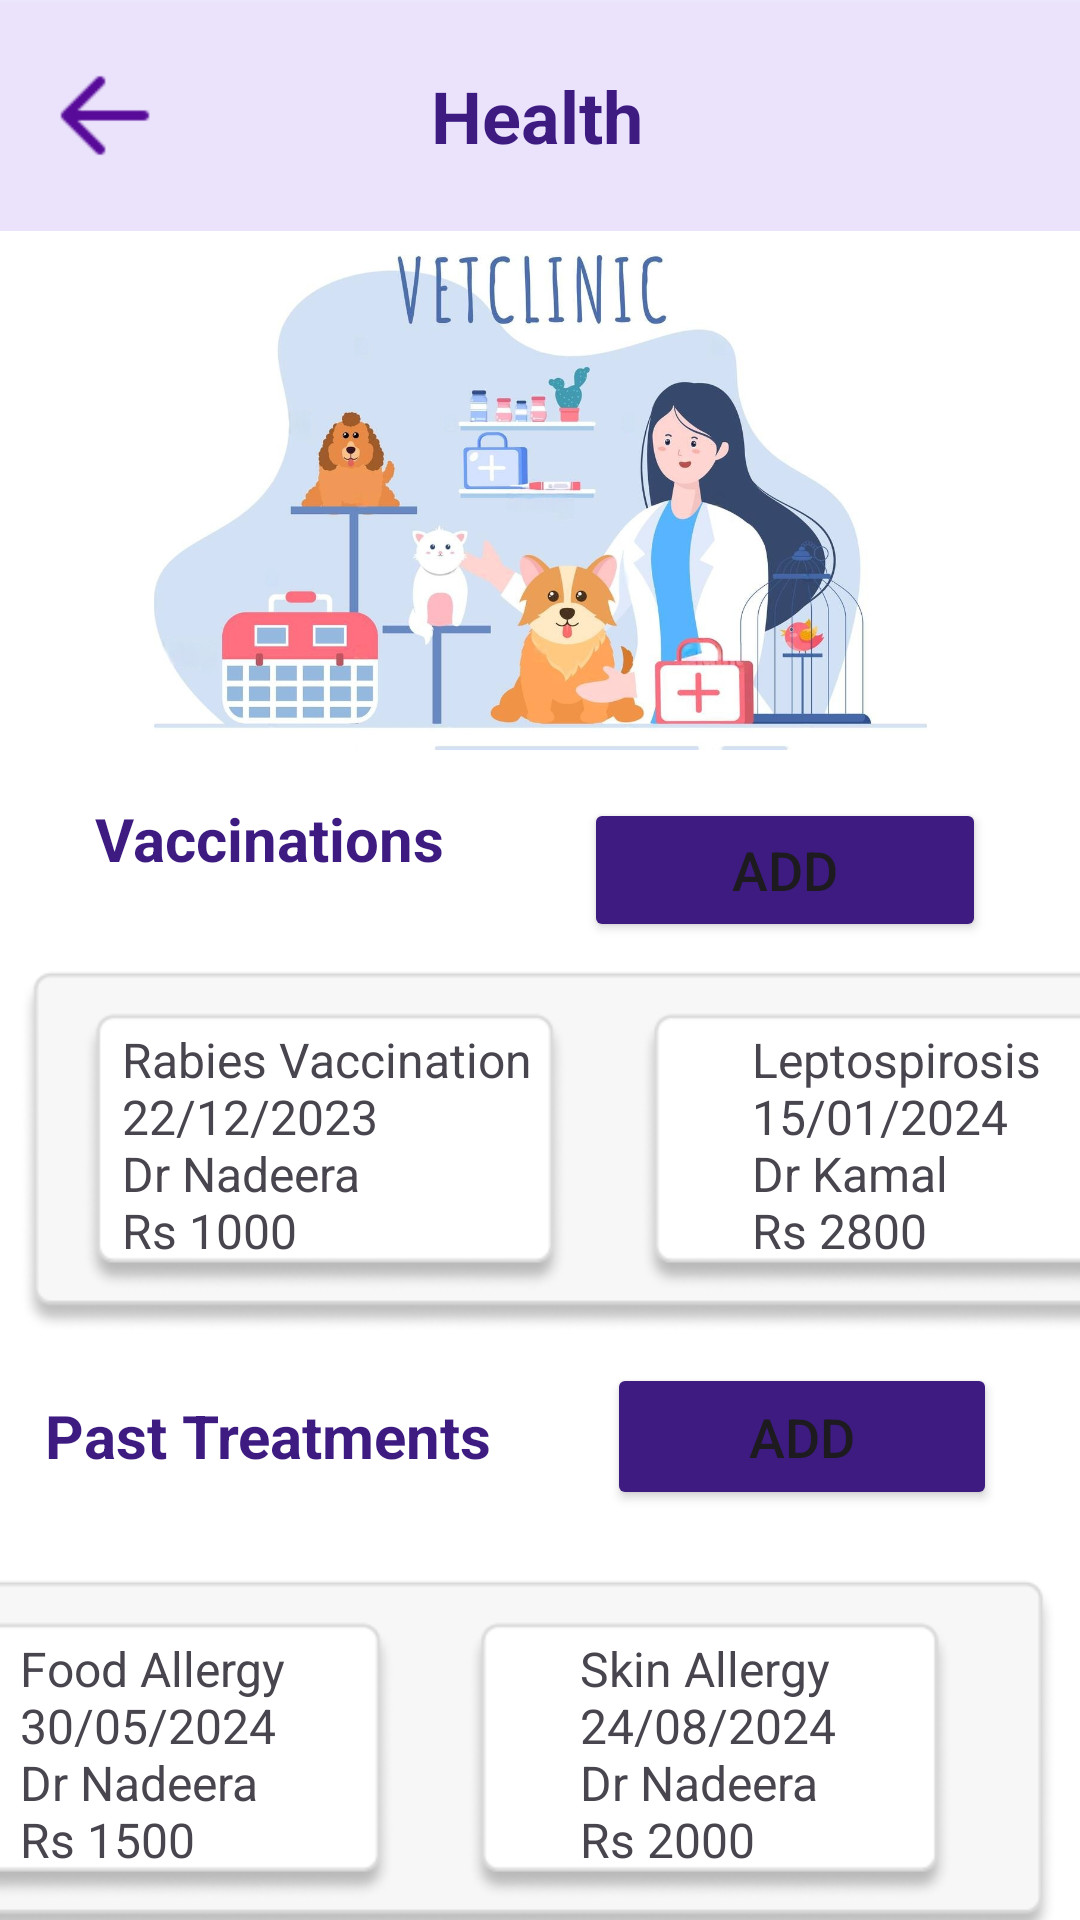

Android layout source for this screen:
<!-- AndroidManifest.xml: application theme Theme.Lab_Exam02 -->
<!-- res/layout/activity_health.xml -->
<?xml version="1.0" encoding="utf-8"?>
<androidx.constraintlayout.widget.ConstraintLayout xmlns:android="http://schemas.android.com/apk/res/android"
    xmlns:app="http://schemas.android.com/apk/res-auto"
    xmlns:tools="http://schemas.android.com/tools"
    android:id="@+id/main"
    android:layout_width="match_parent"
    android:layout_height="match_parent"
    android:background="@color/white"
    tools:context=".activity_health">

    <LinearLayout
        android:id="@+id/linearLayout7"
        android:layout_width="410dp"
        android:layout_height="80dp"
        android:layout_marginTop="50dp"
        android:orientation="horizontal"
        app:layout_constraintBottom_toBottomOf="parent"
        app:layout_constraintEnd_toEndOf="parent"
        app:layout_constraintHorizontal_bias="0.0"
        app:layout_constraintStart_toStartOf="parent"
        app:layout_constraintTop_toBottomOf="@+id/health_template2"
        app:layout_constraintVertical_bias="1.0">

        <ImageView
            android:id="@+id/health_home"
            android:layout_width="wrap_content"
            android:layout_height="wrap_content"
            android:layout_weight="1"
            app:srcCompat="@drawable/nav_home" />

        <ImageView
            android:id="@+id/health_health"
            android:layout_width="wrap_content"
            android:layout_height="wrap_content"
            android:layout_weight="1"
            app:srcCompat="@drawable/nav_health" />

        <ImageView
            android:id="@+id/health_shop"
            android:layout_width="wrap_content"
            android:layout_height="wrap_content"
            android:layout_weight="1"
            app:srcCompat="@drawable/nav_shop" />

        <ImageView
            android:id="@+id/health_profile"
            android:layout_width="wrap_content"
            android:layout_height="wrap_content"
            android:layout_weight="1"
            app:srcCompat="@drawable/nav_profile" />
    </LinearLayout>

    <Button
        android:id="@+id/btnAddVacc"
        android:layout_width="134dp"
        android:layout_height="48dp"
        android:layout_marginTop="16dp"
        android:backgroundTint="@color/dark_purple"
        android:text="@string/btnAddVacc"
        android:textSize="18sp"
        app:layout_constraintEnd_toEndOf="parent"
        app:layout_constraintHorizontal_bias="0.862"
        app:layout_constraintStart_toStartOf="parent"
        app:layout_constraintTop_toBottomOf="@+id/health_img" />

    <Button
        android:id="@+id/btnAddTreat"
        android:layout_width="130dp"
        android:layout_height="49dp"
        android:backgroundTint="@color/dark_purple"
        android:text="@string/btnAddTreat"
        android:textSize="18sp"
        app:layout_constraintBottom_toTopOf="@+id/Past_treatments"
        app:layout_constraintEnd_toEndOf="parent"
        app:layout_constraintHorizontal_bias="0.879"
        app:layout_constraintStart_toStartOf="parent"
        app:layout_constraintTop_toBottomOf="@+id/health_template1"
        app:layout_constraintVertical_bias="0.171" />

    <TextView
        android:id="@+id/Vaccinations"
        android:layout_width="wrap_content"
        android:layout_height="wrap_content"
        android:layout_marginTop="16dp"
        android:layout_marginEnd="180dp"
        android:text="@string/Vaccinations"
        android:textColor="@color/dark_purple"
        android:textSize="20sp"
        android:textStyle="bold"
        app:layout_constraintEnd_toEndOf="parent"
        app:layout_constraintHorizontal_bias="0.495"
        app:layout_constraintStart_toStartOf="parent"
        app:layout_constraintTop_toBottomOf="@+id/health_img" />

    <TextView
        android:id="@+id/Past_treatments"
        android:layout_width="wrap_content"
        android:layout_height="wrap_content"
        android:layout_marginTop="3dp"
        android:layout_marginEnd="180dp"
        android:text="@string/Past_treatments"
        android:textColor="@color/dark_purple"
        android:textSize="20sp"
        android:textStyle="bold"
        app:layout_constraintEnd_toEndOf="parent"
        app:layout_constraintHorizontal_bias="0.481"
        app:layout_constraintStart_toStartOf="parent"
        app:layout_constraintTop_toBottomOf="@+id/health_template1" />

    <ImageView
        android:id="@+id/img_top_edit_profile7"
        android:layout_width="410dp"
        android:layout_height="77dp"
        app:layout_constraintEnd_toEndOf="parent"
        app:layout_constraintStart_toStartOf="parent"
        app:layout_constraintTop_toTopOf="parent"
        app:srcCompat="@drawable/img_top" />

    <ImageView
        android:id="@+id/healthArrowBack"
        android:layout_width="42dp"
        android:layout_height="39dp"
        app:layout_constraintBottom_toBottomOf="@+id/img_top_edit_profile7"
        app:layout_constraintEnd_toEndOf="parent"
        app:layout_constraintHorizontal_bias="0.044"
        app:layout_constraintStart_toStartOf="parent"
        app:layout_constraintTop_toTopOf="parent"
        app:srcCompat="@drawable/arrowback" />

    <TextView
        android:id="@+id/Health"
        android:layout_width="wrap_content"
        android:layout_height="wrap_content"
        android:text="@string/Health"
        android:textColor="@color/dark_purple"
        android:textSize="24sp"
        android:textStyle="bold"
        app:layout_constraintBottom_toBottomOf="@+id/img_top_edit_profile7"
        app:layout_constraintEnd_toEndOf="parent"
        app:layout_constraintHorizontal_bias="0.496"
        app:layout_constraintStart_toStartOf="parent"
        app:layout_constraintTop_toTopOf="@+id/img_top_edit_profile7" />

    <ImageView
        android:id="@+id/health_img"
        android:layout_width="287dp"
        android:layout_height="165dp"
        android:layout_marginTop="8dp"
        app:layout_constraintEnd_toEndOf="parent"
        app:layout_constraintStart_toStartOf="parent"
        app:layout_constraintTop_toBottomOf="@+id/img_top_edit_profile7"
        app:srcCompat="@drawable/health_img" />

    <ImageView
        android:id="@+id/health_template1"
        android:layout_width="408dp"
        android:layout_height="161dp"
        android:layout_marginStart="5dp"
        android:layout_marginTop="8dp"
        android:layout_marginEnd="5dp"
        app:layout_constraintEnd_toEndOf="parent"
        app:layout_constraintHorizontal_bias="0.0"
        app:layout_constraintStart_toStartOf="parent"
        app:layout_constraintTop_toBottomOf="@+id/Vaccinations"
        app:srcCompat="@drawable/health_template_img" />

    <ImageView
        android:id="@+id/health_template2"
        android:layout_width="408dp"
        android:layout_height="161dp"
        android:layout_marginStart="5dp"
        android:layout_marginTop="12dp"
        android:layout_marginEnd="5dp"
        app:layout_constraintEnd_toEndOf="parent"
        app:layout_constraintHorizontal_bias="1.0"
        app:layout_constraintStart_toStartOf="parent"
        app:layout_constraintTop_toBottomOf="@+id/Past_treatments"
        app:srcCompat="@drawable/health_template_img" />

    <TextView
        android:id="@+id/vacc_data1"
        android:layout_width="wrap_content"
        android:layout_height="wrap_content"
        android:layout_marginEnd="195dp"
        android:text="@string/vacc_data1"
        android:textSize="16sp"
        app:layout_constraintBottom_toBottomOf="@+id/health_template1"
        app:layout_constraintEnd_toEndOf="@+id/health_template1"
        app:layout_constraintStart_toStartOf="parent"
        app:layout_constraintTop_toTopOf="@+id/health_template1" />

    <TextView
        android:id="@+id/vacc_data2"
        android:layout_width="wrap_content"
        android:layout_height="wrap_content"
        android:layout_marginStart="180dp"
        android:text="@string/vacc_data2"
        android:textSize="16sp"
        app:layout_constraintBottom_toBottomOf="@+id/health_template1"
        app:layout_constraintEnd_toEndOf="@+id/health_template1"
        app:layout_constraintStart_toStartOf="@+id/health_template1"
        app:layout_constraintTop_toTopOf="@+id/health_template1" />

    <TextView
        android:id="@+id/treat_data2"
        android:layout_width="wrap_content"
        android:layout_height="wrap_content"
        android:layout_marginStart="170dp"
        android:text="@string/treat_data2"
        android:textSize="16sp"
        app:layout_constraintBottom_toBottomOf="@+id/health_template2"
        app:layout_constraintEnd_toEndOf="@+id/health_template2"
        app:layout_constraintStart_toStartOf="@+id/health_template2"
        app:layout_constraintTop_toTopOf="@+id/health_template2" />

    <TextView
        android:id="@+id/treat_data1"
        android:layout_width="wrap_content"
        android:layout_height="wrap_content"
        android:layout_marginEnd="200dp"
        android:text="@string/treat_data1"
        android:textSize="16sp"
        app:layout_constraintBottom_toBottomOf="@+id/health_template2"
        app:layout_constraintEnd_toEndOf="@+id/health_template2"
        app:layout_constraintStart_toStartOf="@+id/health_template2"
        app:layout_constraintTop_toTopOf="@+id/health_template2" />

</androidx.constraintlayout.widget.ConstraintLayout>
<!-- resources referenced by this layout -->
<resources>
  <color name="dark_purple">#3D1B81</color>
  <color name="white">#FFFFFFFF</color>
  <!-- drawable arrowback: png bitmap (drawable, 277 bytes) -->
  <!-- drawable health_img: jpeg bitmap (drawable, 101230 bytes) -->
  <!-- drawable health_template_img: png bitmap (drawable, 11199 bytes) -->
  <!-- drawable img_top: png bitmap (drawable, 704 bytes) -->
  <!-- drawable nav_health: png bitmap (drawable, 8748 bytes) -->
  <!-- drawable nav_home: png bitmap (drawable, 2476 bytes) -->
  <!-- drawable nav_profile: png bitmap (drawable, 2375 bytes) -->
  <!-- drawable nav_shop: png bitmap (drawable, 7385 bytes) -->
  <string name="Health">Health</string>
  <string name="Past_treatments">Past Treatments</string>
  <string name="Vaccinations">Vaccinations</string>
  <string name="btnAddTreat">Add</string>
  <string name="btnAddVacc">Add</string>
  <string name="treat_data1">Food Allergy\n30/05/2024\nDr Nadeera\nRs 1500</string>
  <string name="treat_data2">Skin Allergy\n24/08/2024\nDr Nadeera\nRs 2000</string>
  <string name="vacc_data1">Rabies Vaccination\n22/12/2023\nDr Nadeera\nRs 1000</string>
  <string name="vacc_data2">Leptospirosis\n15/01/2024\nDr Kamal\nRs 2800</string>
  <style name="Theme.Lab_Exam02" parent="Base.Theme.Lab_Exam02" />
  <style name="Base.Theme.Lab_Exam02" parent="Theme.Material3.DayNight.NoActionBar">
          
          
      </style>
</resources>
